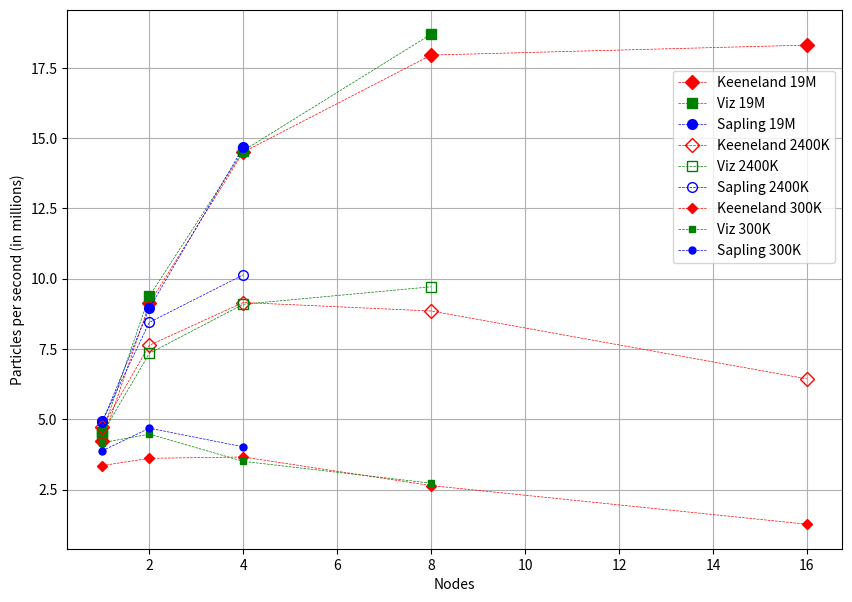

Write the Python code that produced this figure. (Note: this script raises an exception after producing the figure.)
#!/usr/bin/env python

import numpy as np
import matplotlib.pyplot as plt
from matplotlib.backends.backend_pdf import PdfPages

def plot_init(title, xlabel, ylabel, pp):
    plt.figure()
    plt.xlabel(xlabel)
    plt.ylabel(ylabel)
    plt.title(title)
    plt.grid(True)

markers = ['o','s','D','*','v','^','p','<','>','d']

def plot(cpus, speedups, label, marker, color, size, fill):
    plt.plot(cpus, speedups, label = label, linestyle = 'dashed', 
             markersize = size, 
             marker = marker, 
             color = color, 
             markerfacecolor = (color if fill else "None"),
             linewidth=0.5)

total_particles = {'300K': 305809, '2400K': 2446472, '19M': 19554392}
total_cells = {'300K': 135424, '2400K': 1115721, '19M': 9056971}
total_steps = 10

large_plot_nodes = [1, 2, 4, 8, 16]
large_plot = [('Keeneland', '19M', np.array([46.377, 21.444, 13.483, 10.891, 10.68])),
              ('Viz', '19M', np.array([43.058, 20.849, 13.434, 10.459])),
              ('Sapling', '19M', np.array([39.89, 21.859, 13.323])),
              ('Keeneland', '2400K', np.array([5.169, 3.206, 2.673, 2.764, 3.801])),
              ('Viz', '2400K', np.array([5.449, 3.331, 2.691, 2.519])),
              ('Sapling', '2400K', np.array([4.957, 2.896, 2.413])),
              ('Keeneland', '300K', np.array([0.912, 0.847, 0.836, 1.158, 2.415])),
              ('Viz', '300K', np.array([0.734, 0.684, 0.873, 1.122])),
              ('Sapling', '300K', np.array([0.788, 0.653, 0.761])),
              ]

machine_marker = { "Sapling": 'o',
                   "Viz": 's',
                   "Keeneland": 'D' }

machine_color = { "Sapling": 'b',
                  "Viz": 'g',
                  "Keeneland": 'r' }

psize_size = { "19M": 7,
               "2400K": 7,
               "300K": 5 }

psize_fill = { "19M": True,
               "2400K": False,
               "300K": True }

if __name__ == '__main__':
    fig = plt.figure(figsize = (10,7))
    plt.xlabel("Nodes")
    plt.ylabel("Particles per second (in millions)")
    plt.grid(True)
    index = 1
    for machine, psize, data in large_plot:
        plot(large_plot_nodes[:len(data)], total_particles[psize] * total_steps / data / 1e6,
             '%s %s' % (machine, psize), 
             machine_marker[machine],
             machine_color[machine],
             psize_size[psize],
             psize_fill[psize],
             )
    plt.legend(bbox_to_anchor=(0.40, 0.3, 0.6, 0.6))
    #plt.legend(loc=4)
    fig.savefig("figs/fluid_multinode.pdf", format="pdf", bbox_inches="tight");
    #pp.close()
